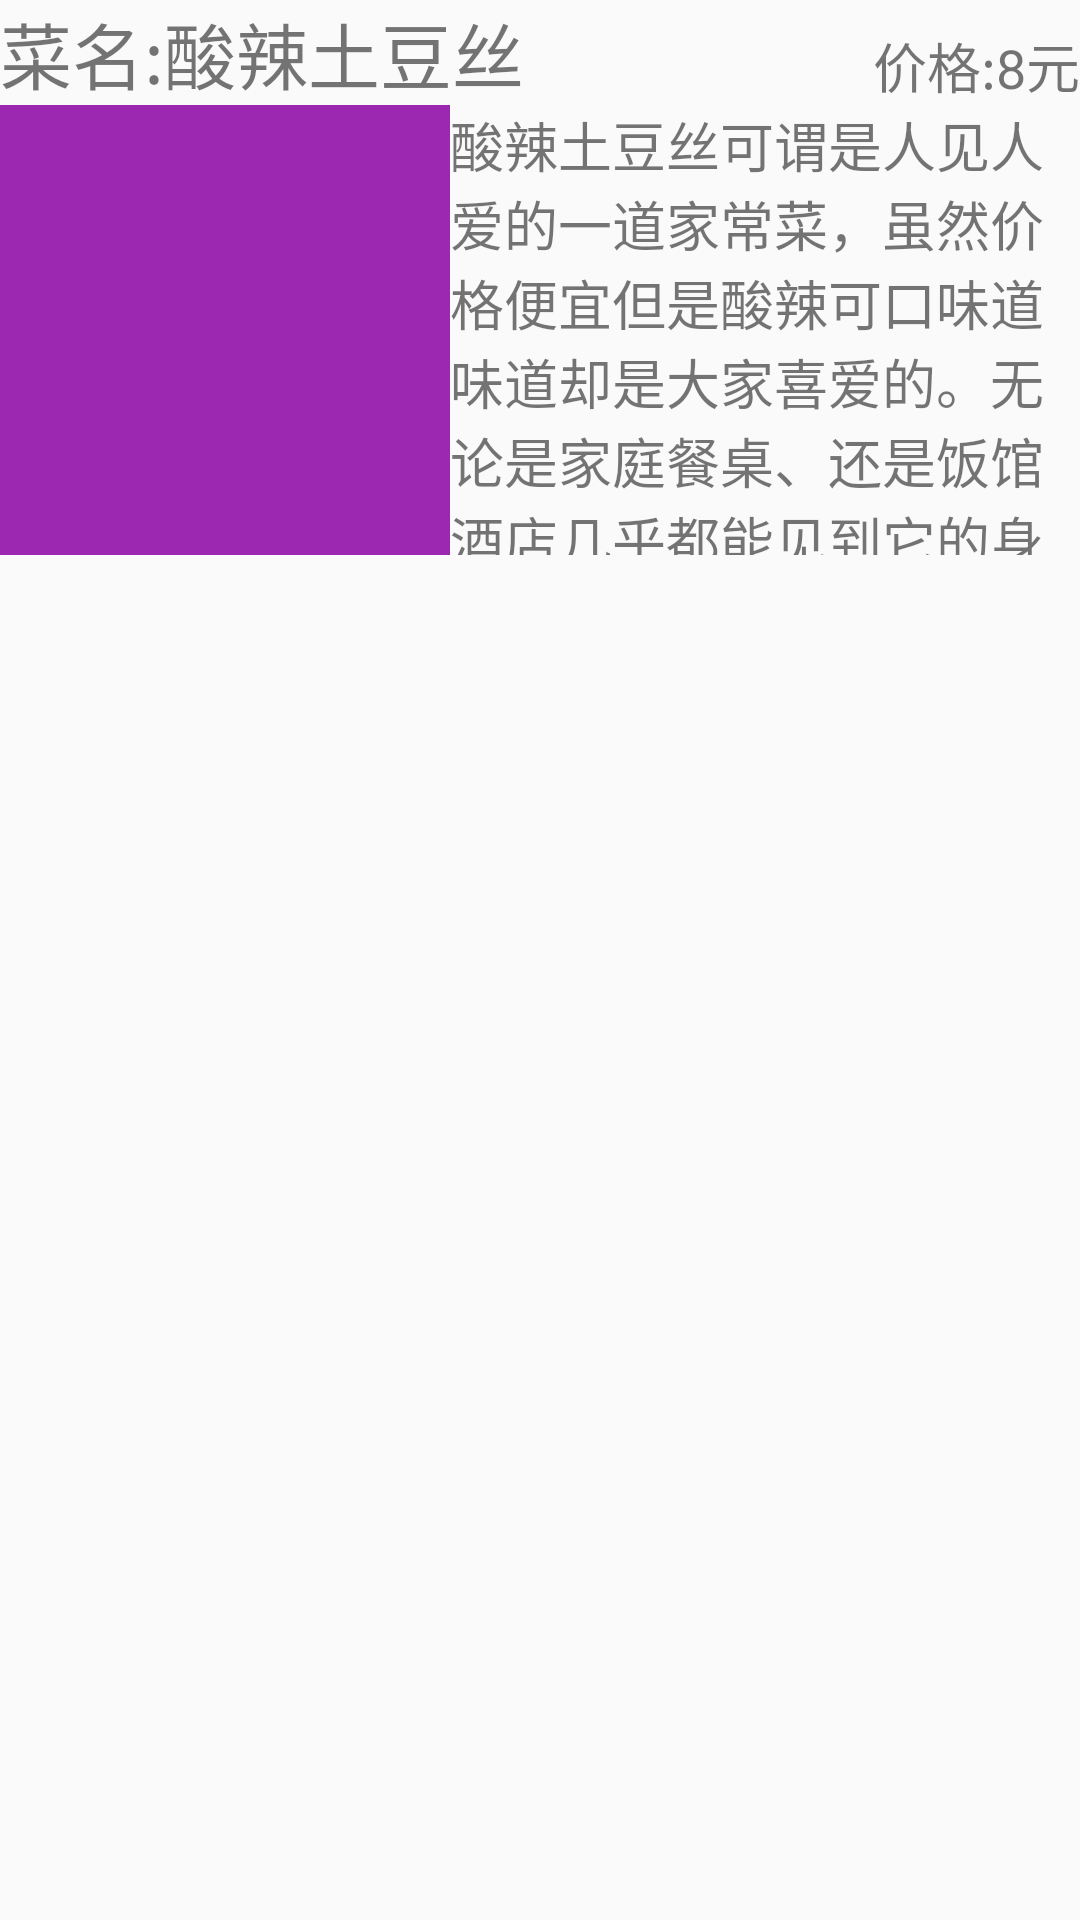

Write the Android layout XML for this screen, with the resource values it uses.
<!-- AndroidManifest.xml: application theme AppTheme -->
<!-- res/layout/activity_choose_item.xml -->
<?xml version="1.0" encoding="utf-8"?>
<RelativeLayout xmlns:android="http://schemas.android.com/apk/res/android"
    android:layout_width="match_parent"
    android:layout_height="match_parent">

    <TextView
        android:id="@+id/dish_name"
        android:layout_width="wrap_content"
        android:layout_height="wrap_content"
        android:layout_alignParentLeft="true"
        android:textSize="24sp"
        android:text="菜名:酸辣土豆丝" />

    <TextView
        android:layout_width="wrap_content"
        android:layout_height="wrap_content"
        android:textSize="18sp"
        android:text="价格:8元"
        android:layout_alignParentRight="true"
        android:layout_alignBottom="@id/dish_name" />

    <ImageView
        android:id="@+id/dish_image"
        android:layout_width="150dp"
        android:layout_height="150dp"
        android:background="@color/purple_normal"
        android:layout_below="@id/dish_name" />

    <TextView
        android:id="@+id/dish_jieshao"
        android:layout_width="wrap_content"
        android:layout_height="wrap_content"
        android:textSize="18sp"
        android:layout_toRightOf="@id/dish_image"
        android:text="酸辣土豆丝可谓是人见人爱的一道家常菜，虽然价格便宜但是酸辣可口味道味道却是大家喜爱的。无论是家庭餐桌、还是饭馆酒店几乎都能见到它的身影，虽然酸辣土豆丝是一道普通的菜肴，但是能够做好也是不容易的，如何才能保持土豆丝熟而脆爽是关键，这个和土豆的选择、土豆丝的处理、炒制时的时间火候的把握有密切的关系"
        android:layout_alignTop="@id/dish_image"
        android:layout_alignBottom="@id/dish_image" />
</RelativeLayout>
<!-- resources referenced by this layout -->
<resources>
  <color name="purple_normal">#9C27B0</color>
  <style name="AppTheme" parent="Theme.AppCompat.Light">
          <item name="android:actionBarStyle">@style/MyActionBar</item>
  
          
          <item name="actionBarStyle">@style/MyActionBar</item>
          <item name="android:textSize">18sp</item>
      </style>
  <style name="MyActionBar" parent="@style/Widget.AppCompat.Light.ActionBar.Solid.Inverse">
          <item name="android:background">@android:color/white</item>
  
          
          <item name="background">@android:color/white</item>
  
      </style>
</resources>
